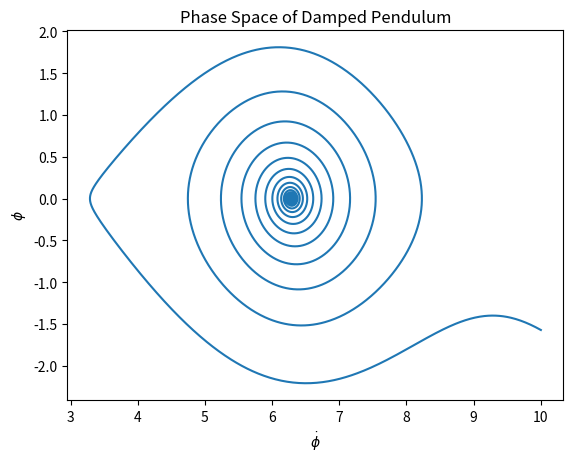
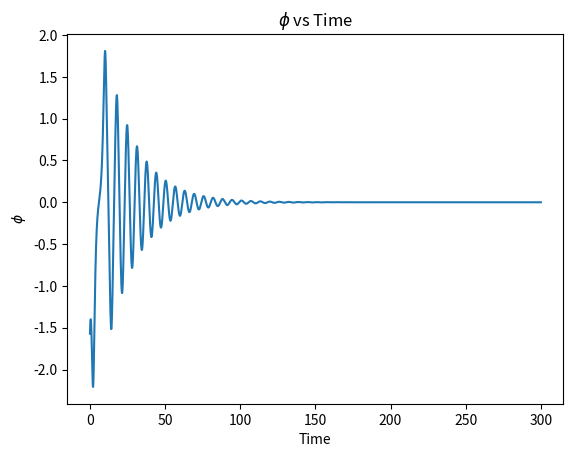
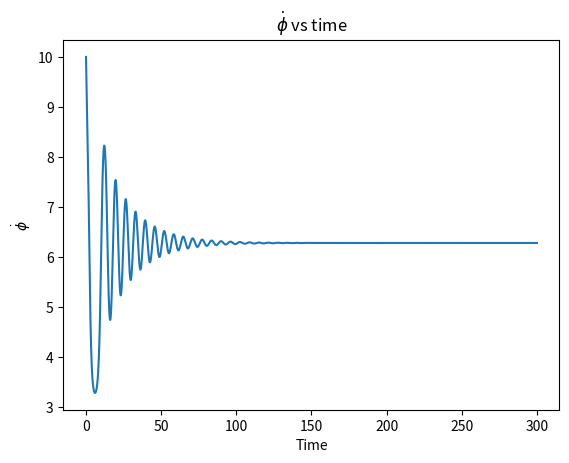
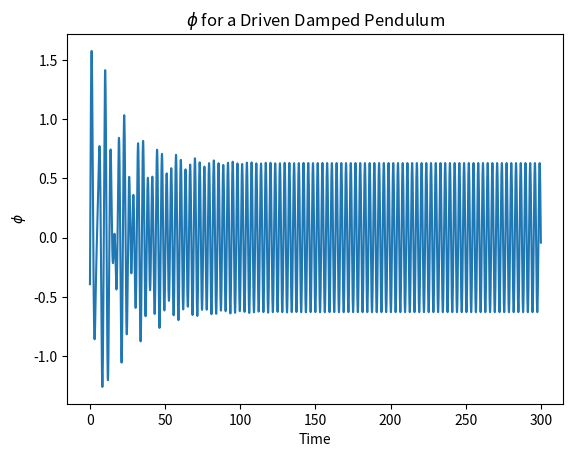
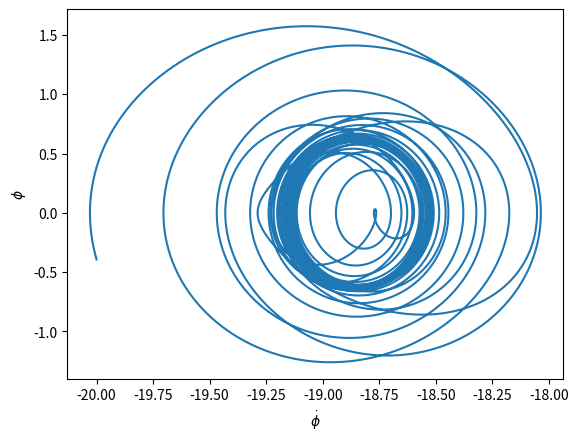
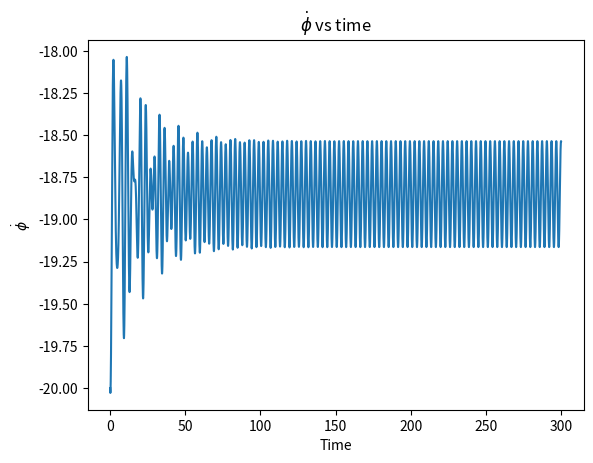

These figures' Python source, in order:
import numpy as np
import matplotlib.pyplot as plt
import scipy.integrate as scint
def ddp(phi, t, A, l, w_0, w, g):
    # ddotphi + g*dotphi + w0^2sin(phi) = (A/l)w0^2cos(wt)
    # Solve for y''
    # ddot phi = (A/l)w0^2cos(wt) - w0^2sin(phi) - g*dotphi
    # Define y_2 = phidot
    # Define y_1 = phi
    # Define y_1' = y_2 = phidot
    # Define y_2' = ddotphi
    # The equation is now y_2' = (A/l)w0^2cos(wt) - w0^2sin(y_1) - g*y_1'
    a = (A/l)*(w_0**2)*np.cos(w*t)
    b = (w_0**2) * np.sin(phi[0])
    c = g * phi[1]
    return (phi[1], a - b - c)
# No driving force (A = 0)
# No damping (g = 0)
t = np.linspace(0, 300, 30000)
y = scint.odeint(ddp, [10,-1*np.pi/2], t, args=(0, 1, 1, 0, .1))
# Plot for Phase Space
plt.plot(y[:,0], y[:,1])
plt.title("Phase Space of Damped Pendulum")
plt.xlabel("$\dot{\phi}$")
plt.ylabel("$\phi$")
plt.savefig("phasespace.pdf")
# Plot for phi vs time
plt.figure()
plt.plot(t, y[:,1])
plt.xlabel("Time")
plt.ylabel("$\phi$")
plt.title("$\phi$ vs Time")
plt.savefig("phivtime.pdf")

# Plot for phidot vs time
plt.figure()
plt.plot(t, y[:,0])
plt.xlabel("Time")
plt.ylabel("$\dot{\phi}$")
plt.title("$\dot{\phi}$ vs time")
plt.savefig("phidotvtime.pdf")

# Part b, adjust errything
y = scint.odeint(ddp, [-20, -1*np.pi/8], t, args=(1, 4, 1.5, 2, .1))
plt.figure()
plt.plot(t, y[:,1])
plt.xlabel("Time")
plt.ylabel("$\phi$")
plt.title("$\phi$ for a Driven Damped Pendulum")
plt.savefig("bphi.pdf")

plt.figure()
plt.plot(y[:,0], y[:,1])
plt.xlabel("$\dot{\phi}$")
plt.ylabel("$\phi$")
plt.savefig("bphasespace.pdf")

# Plot for phidot vs time
plt.figure()
plt.plot(t, y[:,0])
plt.xlabel("Time")
plt.title("$\dot{\phi}$ vs time")
plt.ylabel("$\dot{\phi}$")
plt.savefig("bphidotvtime.pdf")
